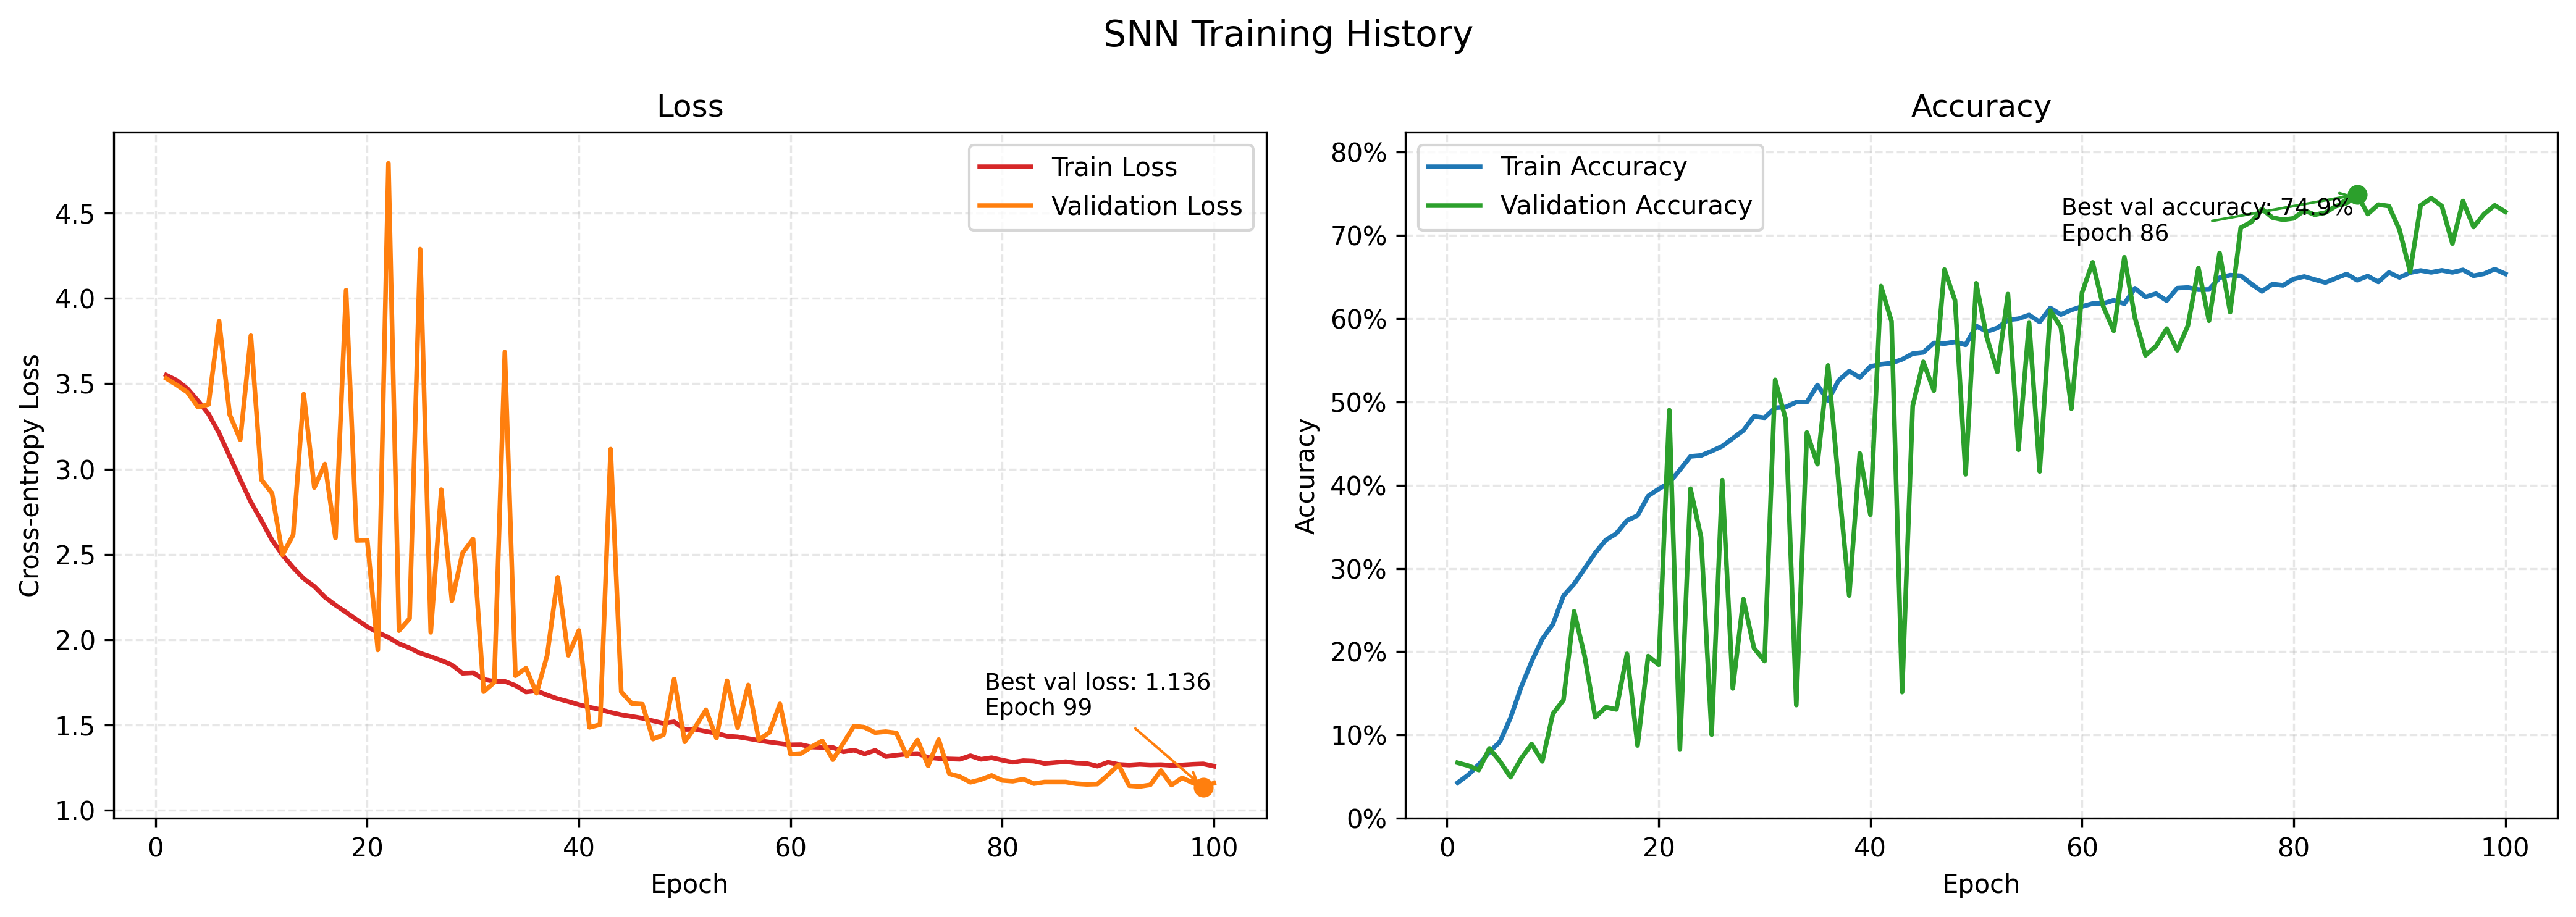

Values plotted in this chart, from the file beside it:
train_loss, train_accuracy, val_loss, val_accuracy, learning_rate, train_samples_per_second, val_samples_per_second, peak_memory_gb
3.551, 0.04267, 3.531, 0.06667, 0.0005, 410.6, 252.6, 7.901
3.52, 0.05213, 3.493, 0.0632, 0.0014, 1670, 1379, 2.828
3.471, 0.06456, 3.451, 0.05801, 0.0023, 1653, 1335, 2.828
3.4, 0.07941, 3.363, 0.08398, 0.0032, 1668, 1375, 2.828
3.322, 0.09202, 3.378, 0.0684, 0.0041, 1673, 1340, 2.828
3.21, 0.1208, 3.866, 0.04935, 0.005, 1643, 1304, 2.828
3.074, 0.1575, 3.319, 0.07186, 0.004999, 1659, 1419, 2.828
2.939, 0.1885, 3.172, 0.08918, 0.004995, 1676, 1368, 2.828
2.807, 0.2154, 3.782, 0.0684, 0.004988, 1657, 1366, 2.828
2.698, 0.233, 2.937, 0.1255, 0.004978, 1654, 1432, 2.828
2.584, 0.2672, 2.859, 0.142, 0.004966, 1673, 1307, 2.828
2.496, 0.2813, 2.498, 0.2485, 0.004951, 1667, 1350, 2.828
2.422, 0.2998, 2.614, 0.1948, 0.004933, 1660, 1458, 2.828
2.358, 0.3186, 3.439, 0.1212, 0.004913, 1670, 1324, 2.828
2.312, 0.3341, 2.892, 0.1333, 0.00489, 1668, 1365, 2.828
2.249, 0.3419, 3.029, 0.1307, 0.004865, 1676, 1321, 2.828
2.202, 0.3575, 2.595, 0.1974, 0.004837, 1658, 1312, 2.828
2.16, 0.3635, 4.048, 0.08745, 0.004806, 1667, 1316, 2.828
2.118, 0.387, 2.582, 0.1948, 0.004773, 1671, 1321, 2.828
2.076, 0.3954, 2.583, 0.1844, 0.004737, 1677, 1329, 2.828
2.042, 0.403, 1.94, 0.49, 0.004699, 1669, 1393, 2.828
2.014, 0.4184, 4.792, 0.08312, 0.004659, 1674, 1259, 2.828
1.976, 0.4345, 2.053, 0.3957, 0.004616, 1660, 1349, 2.828
1.951, 0.4356, 2.123, 0.3377, 0.004571, 1676, 1323, 2.828
1.92, 0.4408, 4.289, 0.1004, 0.004523, 1667, 1337, 2.828
1.9, 0.4468, 2.043, 0.4061, 0.004474, 1670, 1363, 2.828
1.878, 0.4562, 2.879, 0.1558, 0.004422, 1668, 1354, 2.828
1.852, 0.4657, 2.227, 0.2632, 0.004368, 1705, 1402, 2.828
1.803, 0.4826, 2.507, 0.2043, 0.004312, 1699, 1316, 2.828
1.806, 0.4809, 2.59, 0.1887, 0.004255, 1668, 1334, 2.828
1.767, 0.4928, 1.695, 0.5264, 0.004195, 1655, 1386, 2.828
1.756, 0.4937, 1.749, 0.4788, 0.004133, 1658, 1503, 2.828
1.755, 0.4996, 3.685, 0.1359, 0.00407, 1674, 1527, 2.828
1.731, 0.4996, 1.789, 0.4632, 0.004005, 1673, 1343, 2.828
1.693, 0.5202, 1.832, 0.4251, 0.003938, 1675, 1311, 2.828
1.7, 0.5015, 1.686, 0.5437, 0.00387, 1706, 1431, 2.828
1.675, 0.5258, 1.907, 0.4026, 0.0038, 1671, 1355, 2.828
1.653, 0.5369, 2.366, 0.2675, 0.003729, 1671, 1338, 2.828
1.637, 0.5293, 1.908, 0.4381, 0.003656, 1647, 1347, 2.828
1.619, 0.5425, 2.054, 0.3645, 0.003582, 1678, 1388, 2.828
1.604, 0.5451, 1.486, 0.639, 0.003507, 1674, 1315, 2.828
1.591, 0.5466, 1.502, 0.5965, 0.003431, 1697, 1377, 2.828
1.574, 0.551, 3.117, 0.1515, 0.003354, 1671, 1509, 2.828
1.56, 0.5579, 1.694, 0.4952, 0.003276, 1673, 1347, 2.828
1.55, 0.5594, 1.625, 0.5481, 0.003197, 1666, 1338, 2.828
1.539, 0.5707, 1.621, 0.5134, 0.003117, 1684, 1306, 2.828
1.524, 0.5699, 1.417, 0.6589, 0.003037, 1680, 1398, 2.828
1.51, 0.572, 1.442, 0.6216, 0.002956, 1685, 1359, 2.828
1.519, 0.5685, 1.769, 0.413, 0.002875, 1691, 1353, 2.828
1.474, 0.5911, 1.401, 0.6424, 0.002793, 1654, 1308, 2.828
1.475, 0.5844, 1.488, 0.5775, 0.002711, 1658, 1354, 2.828
1.462, 0.5887, 1.589, 0.5359, 0.002629, 1594, 1403, 2.828
1.451, 0.5983, 1.423, 0.6294, 0.002546, 1672, 1399, 2.828
1.434, 0.5998, 1.759, 0.4424, 0.002464, 1669, 1393, 2.828
1.43, 0.6043, 1.484, 0.5948, 0.002381, 1655, 1365, 2.828
1.42, 0.5959, 1.734, 0.4165, 0.002299, 1683, 1361, 2.828
1.409, 0.6128, 1.413, 0.6095, 0.002217, 1678, 1337, 2.828
1.4, 0.6048, 1.456, 0.5896, 0.002135, 1667, 1309, 2.828
1.391, 0.6104, 1.624, 0.4918, 0.002054, 1673, 1310, 2.828
1.383, 0.6145, 1.329, 0.6312, 0.001973, 1669, 1347, 2.828
... 40 more rows
